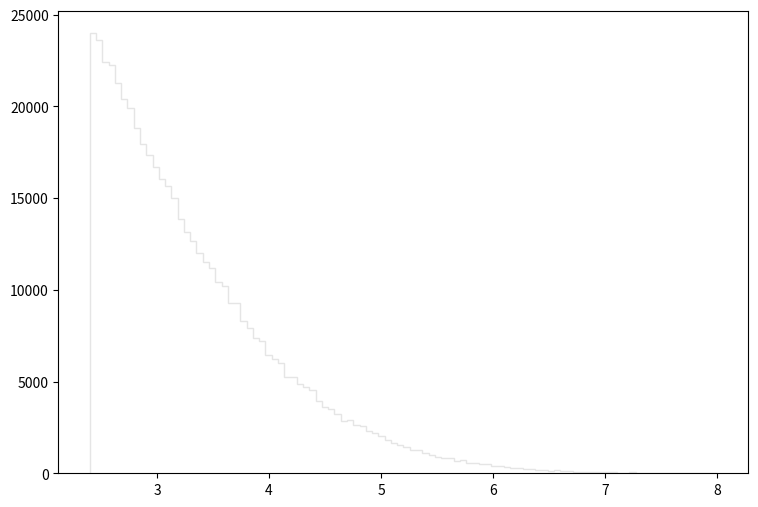

Write Python code to recreate this figure. (Note: this script raises an exception after producing the figure.)
def selection_0():

    # Library import
    import numpy
    import matplotlib
    import matplotlib.pyplot   as plt
    import matplotlib.gridspec as gridspec

    # Library version
    matplotlib_version = matplotlib.__version__
    numpy_version      = numpy.__version__

    # Histo binning
    xBinning = numpy.linspace(2.4,8.0,101,endpoint=True)

    # Creating data sequence: middle of each bin
    xData = numpy.array([2.428,2.484,2.54,2.596,2.652,2.708,2.764,2.82,2.876,2.932,2.988,3.044,3.1,3.156,3.212,3.268,3.324,3.38,3.436,3.492,3.548,3.604,3.66,3.716,3.772,3.828,3.884,3.94,3.996,4.052,4.108,4.164,4.22,4.276,4.332,4.388,4.444,4.5,4.556,4.612,4.668,4.724,4.78,4.836,4.892,4.948,5.004,5.06,5.116,5.172,5.228,5.284,5.34,5.396,5.452,5.508,5.564,5.62,5.676,5.732,5.788,5.844,5.9,5.956,6.012,6.068,6.124,6.18,6.236,6.292,6.348,6.404,6.46,6.516,6.572,6.628,6.684,6.74,6.796,6.852,6.908,6.964,7.02,7.076,7.132,7.188,7.244,7.3,7.356,7.412,7.468,7.524,7.58,7.636,7.692,7.748,7.804,7.86,7.916,7.972])

    # Creating weights for histo: y1_sdETA_0
    y1_sdETA_0_weights = numpy.array([11.8147603356,11.9843968276,12.0379988571,11.9144131801,11.8144605256,12.1979814673,12.2420055668,12.282052187,12.3004405333,12.4842000748,12.186472761,12.1025419526,12.469457418,12.7064072499,12.2534703009,12.6230960487,12.2021508249,12.3209275496,12.2004558991,12.370040424,11.981778487,12.1834426813,11.9008777583,11.6107616208,11.6386799275,11.3040400072,11.2552709149,11.1786554703,10.8796569621,11.2093839959,10.8959026663,10.9581232337,10.5655959999,10.2078507227,10.1287448565,9.87347863275,9.91103483132,9.61118886023,9.3231194257,9.13742111295,9.04459993884,8.68245345101,8.65700557873,8.38969099071,7.92544121137,7.96506809763,7.78315138827,7.54229603157,7.27055225057,7.00618779289,6.99406347674,6.62704007968,6.78294527397,6.13071063099,6.14211940062,6.05616187664,5.76108888065,5.70317758223,5.21313614848,5.32484535221,5.07160184656,5.0109203038,4.72314268433,4.53758428291,4.28648741682,4.06145403287,3.99848194176,3.90795411423,3.6666418471,3.68512333436,3.35311334738,3.28345269517,3.2231197315,3.01401625189,2.99082255101,2.74917209822,2.68212658865,2.52875179071,2.46832888403,2.26167025499,2.27578011279,2.28255262068,1.91332062333,1.97846733627,1.73710190284,1.80657307514,1.78341135399,1.61617254244,1.53961146341,1.55577681854,1.44434383975,1.27713341021,1.1913110006,1.16572281724,1.17258167041,1.09828195823,1.01001789603,0.928870923333,0.828983427541,0.810383615267])

    # Creating weights for histo: y1_sdETA_1
    y1_sdETA_1_weights = numpy.array([34.6386142067,33.6689260013,31.8709891579,30.2175762342,29.7910183719,27.8848888715,28.1297904213,26.4768501645,25.5620353841,26.7919387465,26.3527991317,26.6938603604,26.341439103,26.5351964897,26.5737468834,25.6972782083,25.9897548854,25.9879483365,26.0623332917,27.0704116648,25.4420580992,26.5007679119,26.5002471771,26.5374877226,26.4642644064,27.3861892189,27.6910834169,27.0955551416,26.8766182271,26.3424525329,26.9501099221,25.7958012217,25.2987919543,26.6463813688,26.756885287,25.1394030606,25.9423560068,26.3783551906,25.8096247264,26.0622091165,24.383456439,25.2245151516,24.5924633425,24.0190662938,23.4385752356,23.5458746323,23.983636303,24.0938558199,22.8937665243,22.4295675513,22.782573634,21.3214480228,21.9559673134,21.568797026,21.0308099398,20.3623788004,20.8747096863,19.3561310103,20.0836174752,19.0040822784,18.373128018,18.2256759669,17.9341726631,17.4110705793,16.0746689505,16.001782109,15.6365547825,14.7381070956,14.8730374789,14.1075493946,13.9723866835,13.2921588993,12.9402984331,12.7218582195,11.6536870571,10.7298275147,11.0826172921,10.1100690512,9.62433969939,9.36848269164,9.1131824695,8.3840256477,8.116512193,7.87413019814,7.31520556966,7.01202178502,6.29412485064,6.59739275397,5.55280286411,5.2000771771,4.62972442382,4.38674158119,4.48336992133,3.82714119924,3.66987970726,3.2442046906,3.12274251054,2.70948501469,2.79483063519,2.43008078239])

    # Creating weights for histo: y1_sdETA_2
    y1_sdETA_2_weights = numpy.array([45.5722579985,46.4548346101,45.8016312262,46.607144053,47.2483643283,47.6997556343,50.0300157325,50.5413225817,50.9919287875,50.9860611964,51.1843196627,51.6175297005,52.8818303038,52.3996548049,53.0127354354,51.5155079928,52.7429502068,52.4291580447,52.890962259,52.8405092395,54.0570840136,51.9563624274,52.6895220707,52.8740619437,52.0780942828,53.1723173856,52.0363186868,51.7074030152,52.0869369905,52.3178804187,51.1126276162,52.1169360832,50.0787745883,49.1959087292,49.7586189824,49.8892348665,49.3471851455,47.9202448332,46.7666846822,47.4613744146,46.4664458292,46.0863746801,43.7841715846,43.4022823086,43.4019930612,42.8505634586,41.6868796468,42.1269489812,40.7320159653,39.3071664989,38.9766186453,37.4896181661,36.3848912488,36.0844292621,34.7285942372,35.412346284,33.9251102747,32.7110891424,31.284843024,31.5379386748,30.1500839572,29.66836299,27.4287819674,26.313766105,25.1915521133,24.0560947205,23.5746671328,21.8173277228,20.6531521903,21.1848551169,18.965802399,18.7344168354,16.4149291387,16.7267048328,16.2245836562,14.5279448896,13.5351071501,11.8370675994,11.2152062427,10.2007658508,10.4321472823,9.35701037904,8.1119158064,7.6801520059,7.12856951535,6.32536653606,5.4812185142,5.53180789318,4.48779401557,4.08675821129,3.84530270437,3.2331394015,3.24294323721,2.82125392538,2.55031253342,2.26925781098,1.92754748509,1.85761943482,1.5964715483,1.52624433353])

    # Creating weights for histo: y1_sdETA_3
    y1_sdETA_3_weights = numpy.array([33.1165506516,33.9267195404,34.3058949769,34.0209791723,35.5149143043,34.2129191156,35.5594643915,35.9233239582,36.230490431,35.454341461,36.1207118011,36.2748658279,36.5667773694,36.8457780795,35.5377093562,35.9446036733,35.9173276123,36.1698363364,35.8841770824,35.8579613508,35.4669516626,35.1038152325,34.7684789343,34.4278775519,34.3550642005,33.7829128665,33.2506599829,33.1073245666,32.8640906782,31.8192680382,31.945837249,31.6654715171,31.1039153525,30.6044554932,29.8136609765,28.6455923038,28.3327016769,28.261488976,27.3035971006,26.3793066999,25.2784937898,25.0642909905,23.8052289882,23.6799719858,22.9587163933,22.6842048175,21.633101452,20.8353883873,20.0491358182,19.5973501585,18.7230293066,18.1244062995,17.1502194761,17.051909467,15.955606004,14.8673017314,14.0534643463,13.4972463921,13.0091373392,11.9969533459,11.5957466197,10.7973835446,10.054604483,9.35616831781,8.86656017843,8.27891828438,7.27191812397,7.11190181594,6.23181212182,5.87994118431,5.55568756329,5.10998762582,4.51036116519,3.88273916326,3.3061657274,3.19035337603,2.82726122788,2.48079147046,2.04623636741,1.62804527595,1.79837399883,1.45792049383,1.02869872604,1.20996387375,0.891175621344,0.819485975312,0.709429465948,0.709461153954,0.489455386939,0.478484430308,0.335496119495,0.373998184989,0.318971474082,0.291486597208,0.176064333316,0.15945380528,0.16515159324,0.104464673098,0.0990225829762,0.0495038976199])

    # Creating weights for histo: y1_sdETA_4
    y1_sdETA_4_weights = numpy.array([7.28097384333,7.44872615569,7.56220177068,7.48805180947,7.52267570076,7.56338823419,7.61654260121,7.82278683624,7.64313381385,7.68649584857,7.57519274447,7.57989049865,7.43882159035,7.52072765594,7.30287932676,7.22860109923,7.14472293889,7.06472082658,7.07376761086,7.01757894357,6.74437968655,6.57641493309,6.37309677361,6.32276827408,6.22796342612,6.1114414859,5.99611402583,5.81467729985,5.67630599272,5.55702632649,5.29630898628,5.15051426555,4.99362851597,4.80690080405,4.61352729314,4.40829716375,4.33433158539,4.10144002121,3.77865300268,3.78676264112,3.47774140516,3.26344645404,3.00101275006,2.93295503849,2.83915828369,2.51746954557,2.44641040198,2.29345320946,2.00923988338,1.91063434386,1.80488757666,1.59481419098,1.52761506213,1.30461243082,1.17825486841,1.10824911202,0.940467538908,0.84573003077,0.784561824221,0.736215039419,0.623749521745,0.580284473131,0.478573686032,0.393713165969,0.33262644862,0.284186189733,0.245699477884,0.265511334214,0.188467724787,0.19241600279,0.135183888943,0.100656758568,0.0858657272236,0.0828953597037,0.063165673989,0.0660963991976,0.0364981108188,0.038498143585,0.0325704917104,0.0207230001823,0.019736223289,0.0148049762989,0.0177677841222,0.00295924682943,0.00690557839133,0.00295972822898,0.00296205866778,0.0029616277731,0.000985643740472,0.0019738608241,0.0,0.000987667542592,0.000983916955063,0.000986323551998,0.0,0.0,0.0,0.0,0.0,0.0])

    # Creating weights for histo: y1_sdETA_5
    y1_sdETA_5_weights = numpy.array([2.0660214254,2.1673484884,2.12874093892,2.11115138818,2.12243097816,2.08091230862,2.08294801215,2.05141741313,2.02571745631,2.01880054543,1.99944775856,2.02032972367,1.9279040624,1.91222418402,1.89890168874,1.84971232186,1.79082455612,1.77312217748,1.71388472524,1.64128636821,1.63220852283,1.51322749316,1.53546139266,1.44315576108,1.39651302412,1.3327512528,1.26011888736,1.2482903616,1.14793833977,1.1156959647,1.05770642112,0.994439572221,0.946819793584,0.869685514606,0.847479622033,0.778871451968,0.718179639995,0.670544657598,0.609014238197,0.574199626888,0.508417755901,0.48200722332,0.443657337568,0.380866966522,0.36602573558,0.314843435762,0.281066681163,0.248794618747,0.223098342835,0.182760925472,0.181737792403,0.143427316399,0.134364274678,0.102592415986,0.0960287124695,0.0879757605914,0.0640252764971,0.053192236971,0.0491636805173,0.0363011389988,0.0310109984954,0.0234432786382,0.0183986348578,0.0178974388882,0.0103344802087,0.0115946038972,0.00882122990986,0.00629995827943,0.00428640423171,0.00630064244866,0.00252250593574,0.00251949919203,0.00226949655448,0.00176421877524,0.00126035094475,0.000504566403278,0.000756567535148,0.000756113422825,0.000756363884776,0.0,0.000252073989891,0.000252297285123,0.0,0.000503939848301,0.000252040301558,0.000252122441876,0.0,0.0,0.0,0.0,0.0,0.0,0.0,0.0,0.0,0.0,0.0,0.0,0.0,0.0])

    # Creating weights for histo: y1_sdETA_6
    y1_sdETA_6_weights = numpy.array([1.05537189438,1.0180994003,0.992929945329,1.00758492819,0.998029734213,0.988522024305,0.964052834376,0.935701147128,0.909222031583,0.85316304088,0.884123352864,0.82113478722,0.820481906279,0.78623039858,0.742966514775,0.741479113838,0.68548860016,0.683937220689,0.638736986582,0.611903190041,0.575134526916,0.554796950719,0.520824949238,0.483022732897,0.467329198499,0.417785021902,0.379573342947,0.36990328751,0.320646114615,0.299188514216,0.290611891903,0.265389754608,0.232752105416,0.218168198708,0.198955145204,0.169517622284,0.15228360476,0.139117722267,0.122583669886,0.103964217212,0.0847204240218,0.0818871246698,0.0681502537591,0.0624184969175,0.047247707125,0.0423740623637,0.0386502717955,0.0317705101404,0.0237669955345,0.0200326884948,0.0163084180876,0.0143133974706,0.0100205678303,0.00829436501772,0.00629712114669,0.00571425271471,0.00372153332559,0.0031502640018,0.00286251354981,0.00257804999497,0.00143118979738,0.00171930112828,0.00228822223997,0.000572739030669,0.000287115465048,0.000575022564482,0.000284455857418,0.000284761754781,0.0,0.0,0.000569994851415,0.0,0.0,0.0,0.0,0.000286302037975,0.0,0.0,0.0,0.0,0.0,0.0,0.0,0.0,0.0,0.0,0.0,0.0,0.0,0.0,0.0,0.0,0.0,0.0,0.0,0.0,0.0,0.0,0.0,0.0])

    # Creating weights for histo: y1_sdETA_7
    y1_sdETA_7_weights = numpy.array([0.184011618051,0.180702107982,0.174907866972,0.166838107288,0.163867812781,0.155521115064,0.146022702144,0.141226326532,0.135312475785,0.128028812752,0.119006617577,0.112724256521,0.106632080815,0.102592926203,0.0923850272131,0.0860733295016,0.078524085913,0.0731351098506,0.0668425647845,0.0593794452359,0.0559473917642,0.0493924931748,0.042366238343,0.0375926070213,0.0337969089352,0.0291334828571,0.0266030160693,0.0215072976018,0.0195004230678,0.0160858207155,0.0139919755694,0.0120272117096,0.0107125146183,0.00907084792343,0.00671477498255,0.00647503163907,0.00490135893083,0.00393189141596,0.00289202430868,0.0024588073955,0.00200826718697,0.00142544003389,0.0014687237552,0.000777449881496,0.000669479671984,0.000432300352231,0.000475325491867,0.000322282192675,0.000345603241605,0.00017288795439,0.000259163036265,0.000129550421277,0.000172811762903,0.000108005036314,6.47898370572e-05,4.31969267114e-05,8.64389480539e-05,2.15977676578e-05,0.000108021883937,4.31577832304e-05,4.32119722249e-05,2.15940125659e-05,4.31577832304e-05,0.0,4.31895925474e-05,2.15977676578e-05,0.0,2.16179764229e-05,0.0,0.0,0.0,2.15983460091e-05,0.0,0.0,0.0,0.0,0.0,0.0,0.0,0.0,0.0,0.0,0.0,0.0,0.0,0.0,0.0,0.0,0.0,0.0,0.0,0.0,0.0,0.0,0.0,0.0,0.0,0.0,0.0,0.0])

    # Creating weights for histo: y1_sdETA_8
    y1_sdETA_8_weights = numpy.array([0.0542632171968,0.0497148859268,0.0462666321281,0.0443328354908,0.0414030129319,0.0363670040627,0.0359831107191,0.0341607013621,0.0297427055353,0.0255666700265,0.024408218552,0.0200932050995,0.0177851822456,0.0181145327975,0.0145701749858,0.0133790899042,0.0106914801074,0.0109661170965,0.00867702161598,0.00804722091549,0.0061131168903,0.00586145974604,0.00442380501275,0.00347931928205,0.00223858288586,0.0025205140267,0.00198465225904,0.00164620332206,0.0011625740364,0.000790674909618,0.000879071504807,0.000590967806864,0.000511183418991,0.000340443097473,0.000284026872996,0.000170225335399,0.000198748705864,0.00019868128842,0.000139776974143,0.00011371212781,0.0,0.0,8.51037282057e-05,0.0,8.51542170409e-05,0.0,0.0,5.68217983203e-05,0.0,2.82185960966e-05,0.0,2.81447487502e-05,0.0,0.0,0.0,0.0,0.0,0.0,0.0,0.0,0.0,0.0,0.0,0.0,0.0,0.0,0.0,0.0,0.0,0.0,0.0,0.0,0.0,0.0,0.0,0.0,0.0,0.0,0.0,0.0,0.0,0.0,0.0,0.0,0.0,0.0,0.0,0.0,0.0,0.0,0.0,0.0,0.0,0.0,0.0,0.0,0.0,0.0,0.0,0.0])

    # Creating weights for histo: y1_sdETA_9
    y1_sdETA_9_weights = numpy.array([16058.9919082,16043.6648799,15196.2717091,15152.1940059,14458.917065,13989.6239163,13700.2483924,13108.5312785,12466.872508,11940.3779363,11511.0019678,11257.9214313,10916.7700831,10514.9066302,9709.9108035,9224.46006008,8807.85789693,8536.85096656,8132.26510127,7942.69598611,7397.89049906,7342.8000992,6584.03914144,6704.16751318,5917.04424723,5672.20785231,5207.98269745,5192.27114766,4647.25032855,4493.89929647,4360.85869169,3785.15151625,3807.94979787,3474.72882175,3398.86003188,3318.23086545,2856.79195361,2594.04685287,2486.40697144,2361.69894826,2043.47200475,2147.94381328,1949.75334086,1905.315341,1681.47997406,1605.61464488,1504.01598124,1295.39805392,1219.82995989,1112.92874433,1039.98539427,925.400284937,938.449407639,821.038449566,735.113268079,625.523093442,568.242843463,594.296099847,492.677056563,539.576378749,427.492197456,404.018696028,343.987963533,351.929755893,310.150530164,299.785329301,224.169823767,185.064445413,190.294092054,169.469290293,148.526363518,122.480066973,114.605642785,96.4503433066,106.883989002,78.1989903495,62.5591922796,44.2879211071,62.5523862485,44.3399468703,57.3379282084,26.058785804,33.8608315043,33.887667262,20.8514875549,20.8477500056,33.8740898067,23.4353684275,23.4533140474,13.014338884,7.8173765737,7.82582451175,15.634245579,13.0169882374,7.8223215206,0.0,7.81907615887,0.0,2.60389560286,0.0])

    # Creating weights for histo: y1_sdETA_10
    y1_sdETA_10_weights = numpy.array([6323.47552141,6047.68663025,5746.41502715,5675.71137103,5463.17716569,5150.27039411,4966.07767392,4528.9008389,4411.86427968,4324.71979189,4146.70633116,3847.56822704,3791.61399383,3593.61874721,3324.11223142,3151.15221985,3111.29599637,2757.21904295,2701.69843523,2624.59697547,2416.12661437,2305.52979772,2171.69111639,2090.66124823,1896.8914454,1802.12061255,1765.23974482,1622.97518536,1451.33374928,1377.65896977,1286.09704251,1154.3610793,1139.53547374,1074.31196657,995.345186158,960.456994934,842.579733234,784.64244253,769.907255772,634.055505611,629.847760816,582.406361685,521.337117559,517.258652414,456.013187812,422.362002761,365.446559956,354.925158737,294.909466805,285.415069281,270.671533212,242.221045313,238.030153045,201.179527516,177.992029554,176.969566037,153.787339299,145.332065437,115.847802053,101.126659066,75.8386746021,91.6451895067,87.408780028,69.5285195017,50.553614321,51.610629363,41.083225875,34.7574071599,43.2015268045,34.755391013,28.4438276879,28.4394298712,23.1797450306,15.7899240163,14.7429935565,9.48106940763,11.5858690785,5.2670760968,6.32419117662,5.26835735047,6.31763485152,8.43165339267,1.05314704104,1.05386615909,4.21069975784,4.21387788257,3.15805521449,1.05386615909,1.0532270713,0.0,2.10401552825,0.0,0.0,0.0,0.0,0.0,3.15992553704,0.0,1.05386615909,2.10794432142])

    # Creating weights for histo: y1_sdETA_11
    y1_sdETA_11_weights = numpy.array([1284.33575125,1228.36641599,1165.2784403,1113.91679845,1059.7429728,1004.92863473,967.179898969,917.915003523,848.320466783,831.282913308,786.361360619,721.879012074,710.840451031,672.347460589,604.171503241,577.470934288,533.90379448,507.375360839,472.86799446,444.789958789,410.908504065,393.871719052,358.645879865,339.723137352,307.037254577,290.906562176,270.657993538,244.611538767,219.03392218,210.983176742,201.766137727,185.178864098,161.46860825,166.54644623,150.180835237,124.37648417,125.996669361,108.026665055,99.7430374478,94.6661984677,79.6938460705,70.2448854624,65.1882954351,56.6571080494,54.1231456343,52.747369531,41.6900964576,39.1650866157,35.4756006069,31.3215260047,26.7189889677,31.101396449,22.340393054,19.5769988602,14.7419177766,12.6705382711,13.1275921024,12.6682751529,9.21212086343,7.59995840754,6.21989044843,3.91664314228,5.06701036128,4.14385406807,5.98595164474,3.68259483287,3.91766519569,1.38190189179,1.15204323289,1.38260195995,1.15258077151,1.84227893352,0.690229552932,1.15101772141,0.921170205207,0.691319615158,1.1527751922,0.23081493202,0.230104989132,0.460502300908,0.691215488664,0.46056723588,0.0,0.0,0.0,0.0,0.0,0.0,0.0,0.0,0.230090580484,0.0,0.0,0.0,0.0,0.0,0.0,0.0,0.0,0.0])

    # Creating weights for histo: y1_sdETA_12
    y1_sdETA_12_weights = numpy.array([140.36643055,133.470725328,126.076891367,119.679891954,111.925426329,107.582073051,102.068994389,96.4201498702,87.0297999243,80.6122182691,76.6483476811,70.030560438,69.0052185226,61.226785165,58.3758945265,56.2414198098,50.8128629918,47.0461202732,44.3583487147,38.5730458521,36.803396191,33.0901326783,32.1499512336,28.9379942031,25.4193194421,24.4509153188,20.8509079994,19.327822061,17.9444414592,16.1982978732,12.9600494325,14.592490556,10.4675167936,10.8813429748,11.492312414,7.81038776986,7.31100486175,7.11687776791,6.39747645915,5.34517757692,4.70768589866,3.73824727723,3.84832149436,3.04600106343,2.6024283483,2.1320067712,2.13150625723,1.68922310614,1.52315057049,1.21850260563,1.21820868351,1.10767050032,0.886064381644,0.581874996833,0.498303398349,0.30452312491,0.63690152574,0.304552055464,0.360081060386,0.331981644445,0.276731326933,0.221497859929,0.110815985756,0.0831133646725,0.110666177809,0.0277207449983,0.0,0.0276982007104,0.0,0.0831080556081,0.0277272966916,0.0,0.0,0.0,0.0,0.0276899024119,0.0276605255889,0.0,0.0,0.0,0.0,0.0276409743822,0.0,0.0276859436965,0.0,0.0,0.0,0.0,0.0,0.0,0.0,0.0,0.0,0.0,0.0,0.0,0.0,0.0,0.0,0.0])

    # Creating weights for histo: y1_sdETA_13
    y1_sdETA_13_weights = numpy.array([29.4910646312,28.3801456294,25.6080638352,24.6615413543,22.5336468204,21.9267675152,21.676801789,19.205131562,17.9755832151,16.605935851,15.3450932419,13.8135312947,12.6326629113,11.6940595718,11.2705523852,10.2547783781,9.24473892161,8.40810135446,7.97550991144,6.80529140787,5.79687340319,5.58530064547,4.88013174855,4.45700383122,4.74899319426,3.61933404495,3.23732376616,3.33752002007,2.67202935915,2.35927788853,1.90570466519,2.12746186353,1.60327902676,1.3512870927,1.15910864603,1.06871574303,0.897111286416,0.816258369776,0.786392587151,0.56478570079,0.484107551409,0.494034331693,0.352755878148,0.363062837903,0.231938908226,0.121035428995,0.171364697785,0.131082847235,0.131167864224,0.0605028168024,0.0504043276863,0.0705390390144,0.131018887273,0.0705957170073,0.0402651141579,0.0402994668472,0.0201979006151,0.0403418175658,0.0201574978231,0.0100786032722,0.0100441049436,0.0,0.0,0.0100703200323,0.0101024274478,0.0,0.0201061660093,0.0100912678301,0.0,0.0100796470211,0.0,0.0,0.0,0.0,0.0,0.0,0.0,0.0,0.0,0.0,0.0,0.0,0.0,0.0,0.0,0.0,0.0,0.0,0.0,0.0,0.0,0.0,0.0,0.0,0.0,0.0,0.0,0.0,0.0,0.0])

    # Creating weights for histo: y1_sdETA_14
    y1_sdETA_14_weights = numpy.array([12.1686064206,11.2349466497,10.60912236,9.75481166567,9.37596830233,8.42244048289,7.57114616147,7.05584654814,6.55232387059,6.11920503093,5.4176867085,4.92310926965,4.47028012552,4.24648756644,3.76000739614,3.51952398348,3.07539461301,2.76115357124,2.54907908249,1.99163642972,1.90137993302,1.63800094143,1.40342061683,1.17110949731,1.13185894408,0.893974844658,0.854376485166,0.837410541455,0.540413611464,0.506555594402,0.489476151963,0.449909341269,0.339517246899,0.322514214113,0.243286292595,0.195236163779,0.206532903753,0.127322603394,0.135799611756,0.101849256746,0.0735913438558,0.0848556501255,0.0678982861495,0.0254615196954,0.0396075163394,0.0509435384153,0.0226314847082,0.0141470239036,0.011328234909,0.0113161732645,0.0311458783976,0.0141362857698,0.0056596621485,0.0084882312708,0.0,0.0,0.00283439102991,0.00283100684412,0.0,0.00566819956127,0.0,0.00565636106686,0.0,0.0,0.00282583784274,0.0,0.0,0.0,0.0,0.0,0.00282706132055,0.0,0.0,0.0,0.0,0.0,0.0,0.0,0.0,0.0,0.0,0.0,0.0,0.0,0.0,0.0,0.0,0.0,0.0,0.0,0.0,0.0,0.0,0.0,0.0,0.0,0.0,0.0,0.0,0.0])

    # Creating weights for histo: y1_sdETA_15
    y1_sdETA_15_weights = numpy.array([1.67400086491,1.62839888973,1.51879557279,1.31325700603,1.29446178896,1.08140619885,1.00857632793,0.889717790452,0.798517621355,0.668683036332,0.645957319417,0.549815991028,0.495241798875,0.451064885422,0.383798072612,0.298596397162,0.266513011252,0.269687259436,0.223973146317,0.213297236145,0.149363366204,0.120296597273,0.133899319538,0.103677848851,0.0594593770059,0.0440993267593,0.0746093074549,0.0304758902887,0.0334421338166,0.0335694795065,0.0182613152138,0.0183258093007,0.0152444737231,0.0152349969445,0.00153120637154,0.00608146981473,0.00457343901168,0.00151695220936,0.00610721427558,0.00304353953755,0.0,0.00303214258869,0.00459134326977,0.0,0.00151695220936,0.0,0.00152062711978,0.00153788856395,0.0,0.0,0.0,0.0,0.0,0.00152228378358,0.0,0.0,0.0,0.00152612057911,0.0,0.0,0.0,0.0,0.0,0.0,0.0,0.0,0.0,0.0,0.0,0.0,0.0,0.0,0.0,0.0,0.0,0.0,0.0,0.0,0.0,0.0,0.0,0.0,0.0,0.0,0.0,0.0,0.0,0.0,0.0,0.0,0.0,0.0,0.0,0.0,0.0,0.0,0.0,0.0,0.0,0.0])

    # Creating weights for histo: y1_sdETA_16
    y1_sdETA_16_weights = numpy.array([0.455018647635,0.413863210226,0.367625637427,0.317963130556,0.278961323118,0.259104716137,0.21612993896,0.180550754833,0.167028292483,0.143724028939,0.124944814634,0.098215578504,0.0857534862181,0.0660897893325,0.0594084142329,0.0440537873866,0.0373746036594,0.0310600966526,0.0272701585016,0.0180518750783,0.015349007844,0.0115557730063,0.0101098985556,0.0077657077635,0.0054178582653,0.00342913465248,0.00289026616269,0.00180458825027,0.00126345136267,0.0014449767198,0.00108404574435,0.000360835348423,0.000181037285724,0.000541730368248,0.000361456904827,0.00036062418331,0.000180614031193,0.000180410530106,0.000360690232584,0.0,0.000361805829854,0.000361022635665,0.0,0.0,0.0,0.000180821999753,0.0,0.000180183921402,0.0,0.0,0.0,0.0,0.0,0.0,0.0,0.0,0.0,0.0,0.0,0.0,0.0,0.0,0.0,0.0,0.0,0.0,0.0,0.0,0.0,0.0,0.0,0.0,0.0,0.0,0.0,0.0,0.0,0.0,0.0,0.0,0.0,0.0,0.0,0.0,0.0,0.0,0.0,0.0,0.0,0.0,0.0,0.0,0.0,0.0,0.0,0.0,0.0,0.0,0.0,0.0])

    # Creating a new Canvas
    fig   = plt.figure(figsize=(12,6),dpi=80)
    frame = gridspec.GridSpec(1,1,right=0.7)
    pad   = fig.add_subplot(frame[0])

    # Creating a new Stack
    pad.hist(x=xData, bins=xBinning, weights=y1_sdETA_0_weights+y1_sdETA_1_weights+y1_sdETA_2_weights+y1_sdETA_3_weights+y1_sdETA_4_weights+y1_sdETA_5_weights+y1_sdETA_6_weights+y1_sdETA_7_weights+y1_sdETA_8_weights+y1_sdETA_9_weights+y1_sdETA_10_weights+y1_sdETA_11_weights+y1_sdETA_12_weights+y1_sdETA_13_weights+y1_sdETA_14_weights+y1_sdETA_15_weights+y1_sdETA_16_weights,\
             label="$bg\_dip\_1600\_inf$", histtype="step", rwidth=1.0,\
             color=None, edgecolor="#e5e5e5", linewidth=1, linestyle="solid",\
             bottom=None, cumulative=False, normed=False, align="mid", orientation="vertical")

    pad.hist(x=xData, bins=xBinning, weights=y1_sdETA_0_weights+y1_sdETA_1_weights+y1_sdETA_2_weights+y1_sdETA_3_weights+y1_sdETA_4_weights+y1_sdETA_5_weights+y1_sdETA_6_weights+y1_sdETA_7_weights+y1_sdETA_8_weights+y1_sdETA_9_weights+y1_sdETA_10_weights+y1_sdETA_11_weights+y1_sdETA_12_weights+y1_sdETA_13_weights+y1_sdETA_14_weights+y1_sdETA_15_weights,\
             label="$bg\_dip\_1200\_1600$", histtype="step", rwidth=1.0,\
             color=None, edgecolor="#f2f2f2", linewidth=1, linestyle="solid",\
             bottom=None, cumulative=False, normed=False, align="mid", orientation="vertical")

    pad.hist(x=xData, bins=xBinning, weights=y1_sdETA_0_weights+y1_sdETA_1_weights+y1_sdETA_2_weights+y1_sdETA_3_weights+y1_sdETA_4_weights+y1_sdETA_5_weights+y1_sdETA_6_weights+y1_sdETA_7_weights+y1_sdETA_8_weights+y1_sdETA_9_weights+y1_sdETA_10_weights+y1_sdETA_11_weights+y1_sdETA_12_weights+y1_sdETA_13_weights+y1_sdETA_14_weights,\
             label="$bg\_dip\_800\_1200$", histtype="step", rwidth=1.0,\
             color=None, edgecolor="#ccc6aa", linewidth=1, linestyle="solid",\
             bottom=None, cumulative=False, normed=False, align="mid", orientation="vertical")

    pad.hist(x=xData, bins=xBinning, weights=y1_sdETA_0_weights+y1_sdETA_1_weights+y1_sdETA_2_weights+y1_sdETA_3_weights+y1_sdETA_4_weights+y1_sdETA_5_weights+y1_sdETA_6_weights+y1_sdETA_7_weights+y1_sdETA_8_weights+y1_sdETA_9_weights+y1_sdETA_10_weights+y1_sdETA_11_weights+y1_sdETA_12_weights+y1_sdETA_13_weights,\
             label="$bg\_dip\_600\_800$", histtype="step", rwidth=1.0,\
             color=None, edgecolor="#ccc6aa", linewidth=1, linestyle="solid",\
             bottom=None, cumulative=False, normed=False, align="mid", orientation="vertical")

    pad.hist(x=xData, bins=xBinning, weights=y1_sdETA_0_weights+y1_sdETA_1_weights+y1_sdETA_2_weights+y1_sdETA_3_weights+y1_sdETA_4_weights+y1_sdETA_5_weights+y1_sdETA_6_weights+y1_sdETA_7_weights+y1_sdETA_8_weights+y1_sdETA_9_weights+y1_sdETA_10_weights+y1_sdETA_11_weights+y1_sdETA_12_weights,\
             label="$bg\_dip\_400\_600$", histtype="step", rwidth=1.0,\
             color=None, edgecolor="#c1bfa8", linewidth=1, linestyle="solid",\
             bottom=None, cumulative=False, normed=False, align="mid", orientation="vertical")

    pad.hist(x=xData, bins=xBinning, weights=y1_sdETA_0_weights+y1_sdETA_1_weights+y1_sdETA_2_weights+y1_sdETA_3_weights+y1_sdETA_4_weights+y1_sdETA_5_weights+y1_sdETA_6_weights+y1_sdETA_7_weights+y1_sdETA_8_weights+y1_sdETA_9_weights+y1_sdETA_10_weights+y1_sdETA_11_weights,\
             label="$bg\_dip\_200\_400$", histtype="step", rwidth=1.0,\
             color=None, edgecolor="#bab5a3", linewidth=1, linestyle="solid",\
             bottom=None, cumulative=False, normed=False, align="mid", orientation="vertical")

    pad.hist(x=xData, bins=xBinning, weights=y1_sdETA_0_weights+y1_sdETA_1_weights+y1_sdETA_2_weights+y1_sdETA_3_weights+y1_sdETA_4_weights+y1_sdETA_5_weights+y1_sdETA_6_weights+y1_sdETA_7_weights+y1_sdETA_8_weights+y1_sdETA_9_weights+y1_sdETA_10_weights,\
             label="$bg\_dip\_100\_200$", histtype="step", rwidth=1.0,\
             color=None, edgecolor="#b2a596", linewidth=1, linestyle="solid",\
             bottom=None, cumulative=False, normed=False, align="mid", orientation="vertical")

    pad.hist(x=xData, bins=xBinning, weights=y1_sdETA_0_weights+y1_sdETA_1_weights+y1_sdETA_2_weights+y1_sdETA_3_weights+y1_sdETA_4_weights+y1_sdETA_5_weights+y1_sdETA_6_weights+y1_sdETA_7_weights+y1_sdETA_8_weights+y1_sdETA_9_weights,\
             label="$bg\_dip\_0\_100$", histtype="step", rwidth=1.0,\
             color=None, edgecolor="#b7a39b", linewidth=1, linestyle="solid",\
             bottom=None, cumulative=False, normed=False, align="mid", orientation="vertical")

    pad.hist(x=xData, bins=xBinning, weights=y1_sdETA_0_weights+y1_sdETA_1_weights+y1_sdETA_2_weights+y1_sdETA_3_weights+y1_sdETA_4_weights+y1_sdETA_5_weights+y1_sdETA_6_weights+y1_sdETA_7_weights+y1_sdETA_8_weights,\
             label="$bg\_vbf\_1600\_inf$", histtype="step", rwidth=1.0,\
             color=None, edgecolor="#ad998c", linewidth=1, linestyle="solid",\
             bottom=None, cumulative=False, normed=False, align="mid", orientation="vertical")

    pad.hist(x=xData, bins=xBinning, weights=y1_sdETA_0_weights+y1_sdETA_1_weights+y1_sdETA_2_weights+y1_sdETA_3_weights+y1_sdETA_4_weights+y1_sdETA_5_weights+y1_sdETA_6_weights+y1_sdETA_7_weights,\
             label="$bg\_vbf\_1200\_1600$", histtype="step", rwidth=1.0,\
             color=None, edgecolor="#9b8e82", linewidth=1, linestyle="solid",\
             bottom=None, cumulative=False, normed=False, align="mid", orientation="vertical")

    pad.hist(x=xData, bins=xBinning, weights=y1_sdETA_0_weights+y1_sdETA_1_weights+y1_sdETA_2_weights+y1_sdETA_3_weights+y1_sdETA_4_weights+y1_sdETA_5_weights+y1_sdETA_6_weights,\
             label="$bg\_vbf\_800\_1200$", histtype="step", rwidth=1.0,\
             color=None, edgecolor="#876656", linewidth=1, linestyle="solid",\
             bottom=None, cumulative=False, normed=False, align="mid", orientation="vertical")

    pad.hist(x=xData, bins=xBinning, weights=y1_sdETA_0_weights+y1_sdETA_1_weights+y1_sdETA_2_weights+y1_sdETA_3_weights+y1_sdETA_4_weights+y1_sdETA_5_weights,\
             label="$bg\_vbf\_600\_800$", histtype="step", rwidth=1.0,\
             color=None, edgecolor="#afcec6", linewidth=1, linestyle="solid",\
             bottom=None, cumulative=False, normed=False, align="mid", orientation="vertical")

    pad.hist(x=xData, bins=xBinning, weights=y1_sdETA_0_weights+y1_sdETA_1_weights+y1_sdETA_2_weights+y1_sdETA_3_weights+y1_sdETA_4_weights,\
             label="$bg\_vbf\_400\_600$", histtype="step", rwidth=1.0,\
             color=None, edgecolor="#84c1a3", linewidth=1, linestyle="solid",\
             bottom=None, cumulative=False, normed=False, align="mid", orientation="vertical")

    pad.hist(x=xData, bins=xBinning, weights=y1_sdETA_0_weights+y1_sdETA_1_weights+y1_sdETA_2_weights+y1_sdETA_3_weights,\
             label="$bg\_vbf\_200\_400$", histtype="step", rwidth=1.0,\
             color=None, edgecolor="#89a8a0", linewidth=1, linestyle="solid",\
             bottom=None, cumulative=False, normed=False, align="mid", orientation="vertical")

    pad.hist(x=xData, bins=xBinning, weights=y1_sdETA_0_weights+y1_sdETA_1_weights+y1_sdETA_2_weights,\
             label="$bg\_vbf\_100\_200$", histtype="step", rwidth=1.0,\
             color=None, edgecolor="#829e8c", linewidth=1, linestyle="solid",\
             bottom=None, cumulative=False, normed=False, align="mid", orientation="vertical")

    pad.hist(x=xData, bins=xBinning, weights=y1_sdETA_0_weights+y1_sdETA_1_weights,\
             label="$bg\_vbf\_0\_100$", histtype="step", rwidth=1.0,\
             color=None, edgecolor="#adbcc6", linewidth=1, linestyle="solid",\
             bottom=None, cumulative=False, normed=False, align="mid", orientation="vertical")

    pad.hist(x=xData, bins=xBinning, weights=y1_sdETA_0_weights,\
             label="$signal$", histtype="step", rwidth=1.0,\
             color=None, edgecolor="#7a8e99", linewidth=1, linestyle="solid",\
             bottom=None, cumulative=False, normed=False, align="mid", orientation="vertical")


    # Axis
    plt.rc('text',usetex=False)
    plt.xlabel(r"\Delta\eta ( j_{1} , j_{2} ) ",\
               fontsize=16,color="black")
    plt.ylabel(r"$\mathrm{Events}$ $(\mathcal{L}_{\mathrm{int}} = 40.0\ \mathrm{fb}^{-1})$ ",\
               fontsize=16,color="black")

    # Boundary of y-axis
    ymax=(y1_sdETA_0_weights+y1_sdETA_1_weights+y1_sdETA_2_weights+y1_sdETA_3_weights+y1_sdETA_4_weights+y1_sdETA_5_weights+y1_sdETA_6_weights+y1_sdETA_7_weights+y1_sdETA_8_weights+y1_sdETA_9_weights+y1_sdETA_10_weights+y1_sdETA_11_weights+y1_sdETA_12_weights+y1_sdETA_13_weights+y1_sdETA_14_weights+y1_sdETA_15_weights+y1_sdETA_16_weights).max()*1.1
    ymin=0 # linear scale
    #ymin=min([x for x in (y1_sdETA_0_weights+y1_sdETA_1_weights+y1_sdETA_2_weights+y1_sdETA_3_weights+y1_sdETA_4_weights+y1_sdETA_5_weights+y1_sdETA_6_weights+y1_sdETA_7_weights+y1_sdETA_8_weights+y1_sdETA_9_weights+y1_sdETA_10_weights+y1_sdETA_11_weights+y1_sdETA_12_weights+y1_sdETA_13_weights+y1_sdETA_14_weights+y1_sdETA_15_weights+y1_sdETA_16_weights) if x])/100. # log scale
    plt.gca().set_ylim(ymin,ymax)

    # Log/Linear scale for X-axis
    plt.gca().set_xscale("linear")
    #plt.gca().set_xscale("log",nonposx="clip")

    # Log/Linear scale for Y-axis
    plt.gca().set_yscale("linear")
    #plt.gca().set_yscale("log",nonposy="clip")

    # Legend
    plt.legend(bbox_to_anchor=(1.05,1), loc=2, borderaxespad=0.)

    # Saving the image
    plt.savefig('../../HTML/MadAnalysis5job_0/selection_0.png')
    plt.savefig('../../PDF/MadAnalysis5job_0/selection_0.png')
    plt.savefig('../../DVI/MadAnalysis5job_0/selection_0.eps')

# Running!
if __name__ == '__main__':
    selection_0()
